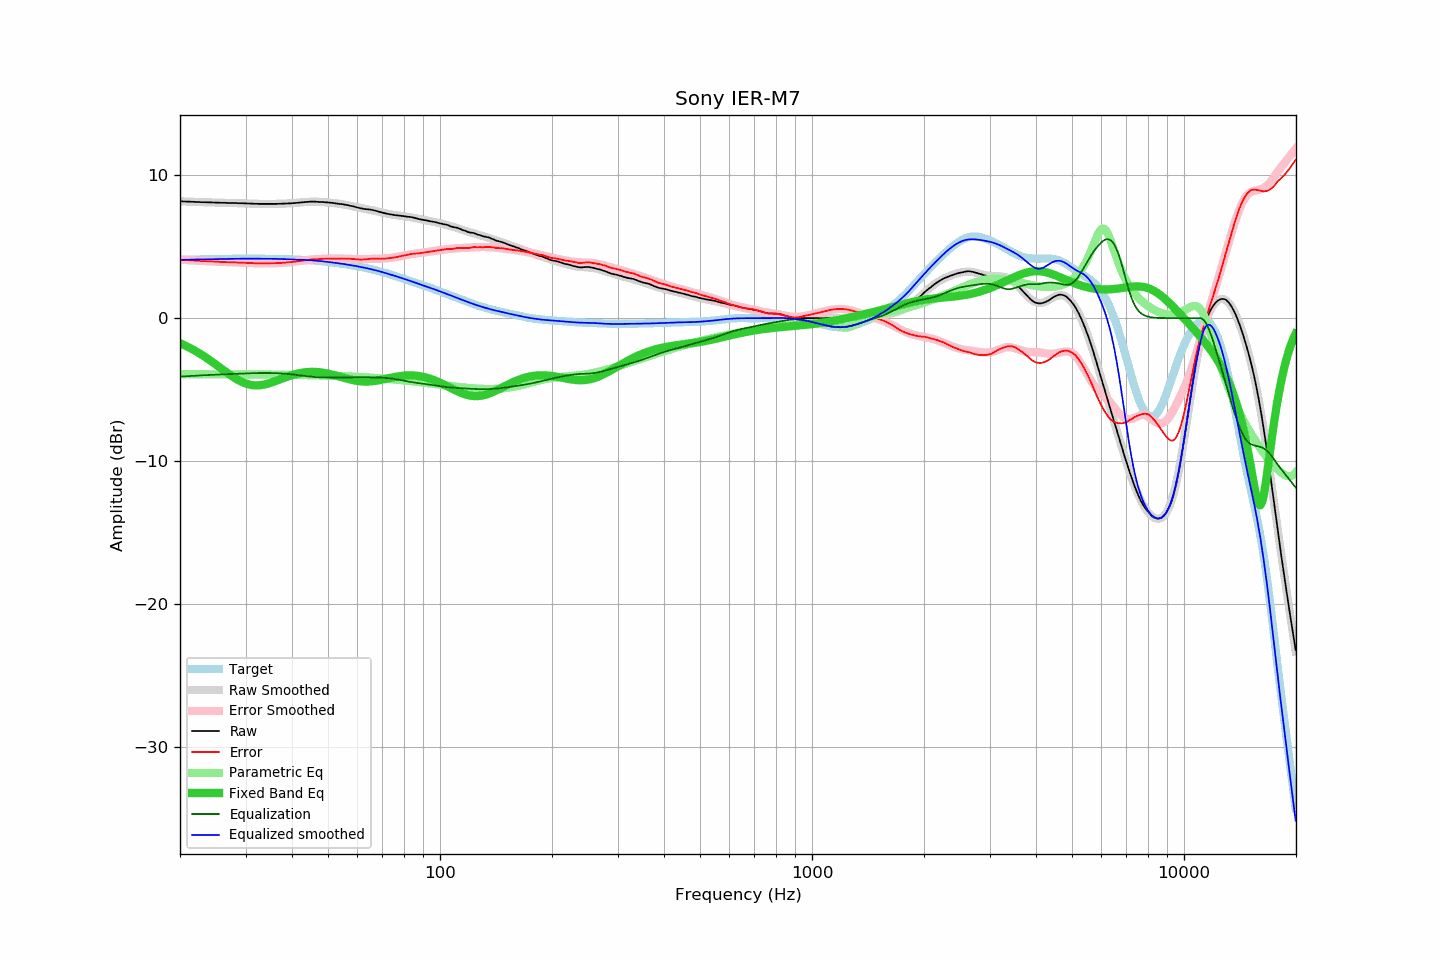

Source data for this figure (header and first rows):
frequency, raw, error, smoothed, error_smoothed, equalization, parametric_eq, equalized_raw, equalized_smoothed, target
20.00, 8.17, 4.09, 8.17, 4.09, -4.09, -1.75, 4.08, 4.08, 4.08
20.20, 8.17, 4.08, 8.17, 4.08, -4.08, -1.80, 4.09, 4.09, 4.09
20.40, 8.16, 4.07, 8.16, 4.08, -4.08, -1.86, 4.08, 4.09, 4.09
20.61, 8.16, 4.07, 8.16, 4.07, -4.07, -1.91, 4.09, 4.09, 4.09
20.81, 8.15, 4.06, 8.15, 4.06, -4.06, -1.96, 4.09, 4.09, 4.09
21.02, 8.15, 4.06, 8.15, 4.06, -4.06, -2.02, 4.09, 4.09, 4.09
21.23, 8.15, 4.05, 8.14, 4.05, -4.05, -2.08, 4.10, 4.10, 4.10
21.44, 8.14, 4.04, 8.14, 4.04, -4.04, -2.14, 4.10, 4.10, 4.10
21.66, 8.14, 4.04, 8.14, 4.04, -4.04, -2.20, 4.10, 4.10, 4.10
21.87, 8.13, 4.03, 8.13, 4.03, -4.03, -2.26, 4.10, 4.10, 4.10
22.09, 8.13, 4.02, 8.13, 4.02, -4.02, -2.32, 4.11, 4.10, 4.11
22.31, 8.12, 4.01, 8.12, 4.02, -4.02, -2.39, 4.10, 4.11, 4.11
22.54, 8.12, 4.01, 8.12, 4.01, -4.01, -2.46, 4.11, 4.11, 4.11
22.76, 8.11, 4.00, 8.12, 4.01, -4.01, -2.53, 4.10, 4.11, 4.11
22.99, 8.11, 4.00, 8.11, 4.00, -4.00, -2.60, 4.11, 4.11, 4.11
23.22, 8.11, 4.00, 8.11, 3.99, -3.99, -2.67, 4.12, 4.11, 4.11
23.45, 8.11, 3.99, 8.10, 3.99, -3.99, -2.75, 4.12, 4.12, 4.12
23.69, 8.10, 3.98, 8.10, 3.98, -3.98, -2.82, 4.12, 4.12, 4.12
23.92, 8.10, 3.98, 8.10, 3.98, -3.98, -2.90, 4.12, 4.12, 4.12
24.16, 8.10, 3.98, 8.09, 3.97, -3.97, -2.98, 4.13, 4.12, 4.12
24.40, 8.09, 3.96, 8.09, 3.97, -3.97, -3.06, 4.12, 4.13, 4.13
24.65, 8.09, 3.96, 8.09, 3.96, -3.96, -3.14, 4.13, 4.13, 4.13
24.89, 8.08, 3.95, 8.09, 3.95, -3.95, -3.22, 4.13, 4.13, 4.13
25.14, 8.08, 3.95, 8.08, 3.95, -3.95, -3.30, 4.13, 4.13, 4.13
25.39, 8.08, 3.94, 8.08, 3.94, -3.94, -3.39, 4.14, 4.13, 4.14
25.65, 8.07, 3.93, 8.07, 3.94, -3.94, -3.47, 4.13, 4.14, 4.14
25.91, 8.07, 3.93, 8.07, 3.93, -3.93, -3.55, 4.14, 4.14, 4.14
26.16, 8.07, 3.93, 8.07, 3.93, -3.93, -3.64, 4.14, 4.14, 4.14
26.43, 8.07, 3.93, 8.07, 3.92, -3.92, -3.72, 4.15, 4.14, 4.14
26.69, 8.06, 3.91, 8.06, 3.92, -3.92, -3.80, 4.14, 4.14, 4.15
26.96, 8.06, 3.91, 8.06, 3.91, -3.91, -3.88, 4.15, 4.15, 4.15
27.23, 8.06, 3.91, 8.06, 3.91, -3.91, -3.96, 4.15, 4.15, 4.15
27.50, 8.05, 3.90, 8.05, 3.90, -3.90, -4.04, 4.15, 4.15, 4.15
27.77, 8.05, 3.90, 8.05, 3.90, -3.90, -4.11, 4.15, 4.15, 4.15
28.05, 8.05, 3.90, 8.05, 3.90, -3.90, -4.18, 4.15, 4.15, 4.15
28.33, 8.05, 3.90, 8.05, 3.89, -3.89, -4.25, 4.16, 4.15, 4.15
28.62, 8.04, 3.88, 8.04, 3.89, -3.89, -4.32, 4.15, 4.16, 4.16
28.90, 8.04, 3.88, 8.04, 3.88, -3.88, -4.38, 4.16, 4.16, 4.16
29.19, 8.04, 3.88, 8.04, 3.88, -3.88, -4.44, 4.16, 4.16, 4.16
29.48, 8.04, 3.88, 8.03, 3.88, -3.88, -4.49, 4.16, 4.16, 4.16
29.78, 8.03, 3.87, 8.03, 3.87, -3.87, -4.54, 4.16, 4.16, 4.16
30.08, 8.03, 3.87, 8.03, 3.87, -3.87, -4.58, 4.16, 4.16, 4.16
30.38, 8.02, 3.86, 8.02, 3.86, -3.86, -4.61, 4.16, 4.16, 4.16
30.68, 8.02, 3.86, 8.02, 3.86, -3.86, -4.64, 4.16, 4.16, 4.16
30.99, 8.01, 3.85, 8.01, 3.85, -3.85, -4.67, 4.16, 4.16, 4.16
31.30, 8.01, 3.85, 8.01, 3.85, -3.85, -4.69, 4.16, 4.16, 4.16
31.61, 8.00, 3.84, 8.00, 3.85, -3.85, -4.70, 4.15, 4.16, 4.16
31.93, 8.00, 3.84, 8.00, 3.84, -3.84, -4.70, 4.16, 4.16, 4.16
32.24, 8.00, 3.84, 8.00, 3.84, -3.84, -4.70, 4.16, 4.16, 4.16
32.57, 7.99, 3.83, 8.00, 3.84, -3.84, -4.70, 4.15, 4.16, 4.16
32.89, 7.99, 3.83, 7.99, 3.84, -3.84, -4.69, 4.15, 4.16, 4.16
33.22, 7.99, 3.83, 7.99, 3.83, -3.83, -4.67, 4.16, 4.16, 4.16
33.55, 7.99, 3.83, 7.99, 3.83, -3.83, -4.65, 4.16, 4.16, 4.16
33.89, 7.99, 3.83, 7.99, 3.83, -3.83, -4.63, 4.16, 4.15, 4.16
34.23, 7.99, 3.84, 7.99, 3.83, -3.83, -4.60, 4.16, 4.15, 4.15
34.57, 7.99, 3.84, 7.99, 3.84, -3.84, -4.57, 4.15, 4.15, 4.15
34.92, 7.99, 3.84, 7.99, 3.84, -3.84, -4.54, 4.15, 4.15, 4.15
35.27, 7.99, 3.84, 7.99, 3.84, -3.84, -4.50, 4.15, 4.15, 4.15
35.62, 7.99, 3.84, 7.99, 3.84, -3.84, -4.46, 4.15, 4.15, 4.15
35.97, 7.99, 3.84, 7.99, 3.85, -3.85, -4.42, 4.14, 4.15, 4.15
... 635 more rows
